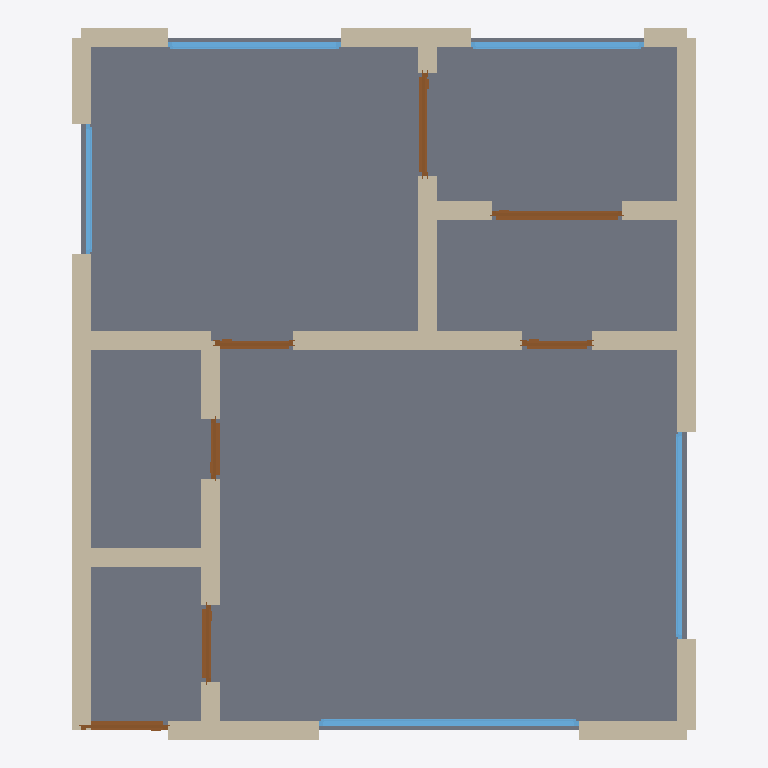
Plan cut of the same IFC building model at storey 'Ground Floor' (level 0.00 m, cut at 1.40 m), seen from above with north up, elements coloured by IFC class: 23 walls (beige), 7 doors (brown), 5 windows (light blue), 1 slab (grey). Cut surfaces are drawn darker.
Extent 7.2 m × 8.2 m × 2.9 m (x, y, z). Storeys (1): Ground Floor at 0.00 m. Elements (36): 23 IfcWall, 7 IfcDoor, 5 IfcWindow, 1 IfcSlab.

HEADER;
FILE_DESCRIPTION(('ViewDefinition[DesignTransferView]'),'2;1');
FILE_NAME('/dev/null','2026-05-05T14:48:52+05:30',(''),(''),'IfcOpenShell 0.8.5','IfcOpenShell 0.8.5','Nobody');
FILE_SCHEMA(('IFC4'));
ENDSEC;
DATA;
#1=IFCPROJECT('2HmA1ASvP2avY_I1H2rxmn',$,'A Manchester city centre Deansgate Square high-rise 1-bed — ',$,$,$,$,(#10),#5);
#12=IFCSITE('1jvC$SyJr0L9Fs2WxTe7CZ',$,'Site',$,$,$,$,$,$,$,$,$,$,$);
#13=IFCBUILDING('0Il3B2pmTE1vhk21KUW2TL',$,'Building',$,$,$,$,$,$,$,$,$);
#16=IFCBUILDINGSTOREY('2XEKRUtBP7kOdlO1Y97ijM',$,'Ground Floor',$,$,#22,$,$,$,$);
#1557=IFCSLAB('0STK9RkCX4ZRy9tONAnYRb',$,'Floor',$,$,#1574,#1569,$,.FLOOR.);
#200=IFCWALL('0XG8AmCuj1B9rfYeQrCy3O',$,'Exterior Wall',$,$,#221,#216,$,$);
#90=IFCWALL('3kJldiMbr5YQO0DlYJ24Wt',$,'Exterior Wall',$,$,#111,#106,$,$);
#23=IFCWALL('0uVtqIzWnEaQ4oDZVKEsp0',$,'Exterior Wall',$,$,#45,#39,$,$);
#288=IFCWALL('2CyK1q79z1igjjLR0H9xVt',$,'Interior Wall',$,$,#309,#304,$,$);
#134=IFCWALL('3HDiWBEoDEzOtvzjIJoyXs',$,'Exterior Wall',$,$,#155,#150,$,$);
#420=IFCWALL('2ent6GT2v2zx3rNxyWI3aM',$,'Interior Wall',$,$,#441,#436,$,$);
#398=IFCWALL('0FPBDToEz2vwwKeX8cGi63',$,'Interior Wall',$,$,#419,#414,$,$);
#266=IFCWALL('12diYL4Jn7jvQeL1SxCIP2',$,'Interior Wall',$,$,#287,#282,$,$);
#46=IFCWALL('29E6fSiF571BNlxtG3BQvh',$,'Exterior Wall',$,$,#67,#62,$,$);
#1125=IFCWINDOW('0rAtAdlqb5F9COJfapm3ud',$,'Window',$,$,#1179,#1174,$,1.2,3.0,$,$,$);
#332=IFCWALL('3v5YEP3Uf8nuD7uRFQbukP',$,'Interior Wall',$,$,#353,#348,$,$);
#156=IFCWALL('0tI3V_dd55GwZeC3v_VF_p',$,'Exterior Wall',$,$,#177,#172,$,$);
#68=IFCWALL('1b5Z1G3a92zhEzfs$NIxrb',$,'Exterior Wall',$,$,#89,#84,$,$);
#310=IFCWALL('0pgVAwVgrBPPNW7x8$ut0N',$,'Interior Wall',$,$,#331,#326,$,$);
#178=IFCWALL('351qsG0tH3yQ3xDR03880M',$,'Exterior Wall',$,$,#199,#194,$,$);
#354=IFCWALL('0TA2_ubPLAgR5UJ$Mduj4q',$,'Interior Wall',$,$,#375,#370,$,$);
#376=IFCWALL('09NZB3yfT9C9wvs5VvhQrI',$,'Interior Wall',$,$,#397,#392,$,$);
#1180=IFCWINDOW('07MkWLHprECw_5COI7edWl',$,'Window',$,$,#1234,#1229,$,1.2,2.4,$,$,$);
#1235=IFCWINDOW('3ZDPX$3H563wkjXOKJVJl2',$,'Window',$,$,#1289,#1284,$,1.2,2.0,$,$,$);
#1345=IFCWINDOW('0TA3tMf5P3NQmTraQ6eoWL',$,'Window',$,$,#1399,#1394,$,1.2,2.0,$,$,$);
#955=IFCDOOR('3jHjvwiHnAOOvI1AmKTK9h',$,'Door',$,$,#1039,#1034,$,2.1,1.5,$,$,$);
#486=IFCWALL('0kW$dajrf6COdAFftWvQh4',$,'Interior Wall',$,$,#507,#502,$,$);
#508=IFCWALL('08DgtkBUXDcun3GNXCulbl',$,'Interior Wall',$,$,#529,#524,$,$);
#244=IFCWALL('36rNuZ6N994vUd9Co1Br3x',$,'Interior Wall',$,$,#265,#260,$,$);
#1040=IFCDOOR('2PD9a0vUv5fxLmhETPkX0s',$,'Door',$,$,#1124,#1119,$,2.1,1.2,$,$,$);
#1290=IFCWINDOW('1sgsh3tLr5ZgNqSI9W11xl',$,'Window',$,$,#1344,#1339,$,1.2,1.5,$,$,$);
#222=IFCWALL('1tWkoECab7vQSkkTzirP7Y',$,'Interior Wall',$,$,#243,#238,$,$);
#112=IFCWALL('0e6KrxIBD5phyMBzFVheuN',$,'Exterior Wall',$,$,#133,#128,$,$);
#530=IFCDOOR('2zoIwAR8LArOZ3fr447XNi',$,'Door',$,$,#614,#609,$,2.1,1.0,$,$,$);
#615=IFCDOOR('1QM58LyrTDzPGTZMiw714C',$,'Door',$,$,#699,#694,$,2.1,0.9,$,$,$);
#442=IFCWALL('0Cwk6CcYnBbAWWylUocifl',$,'Interior Wall',$,$,#463,#458,$,$);
#785=IFCDOOR('2ebzo3Sg53lAJWOHyujgN2',$,'Door',$,$,#869,#864,$,2.1,0.9,$,$,$);
#870=IFCDOOR('3kBZ6zxsL7NuO_E8AEwfQ3',$,'Door',$,$,#954,#949,$,2.1,0.8,$,$,$);
#700=IFCDOOR('1wSvHS4dH1avOVnYNnl7g1',$,'Door',$,$,#784,#779,$,2.1,0.7,$,$,$);
#464=IFCWALL('3iVY1xXsvCbOtCqVLgW9JJ',$,'Interior Wall',$,$,#485,#480,$,$);
ENDSEC;
